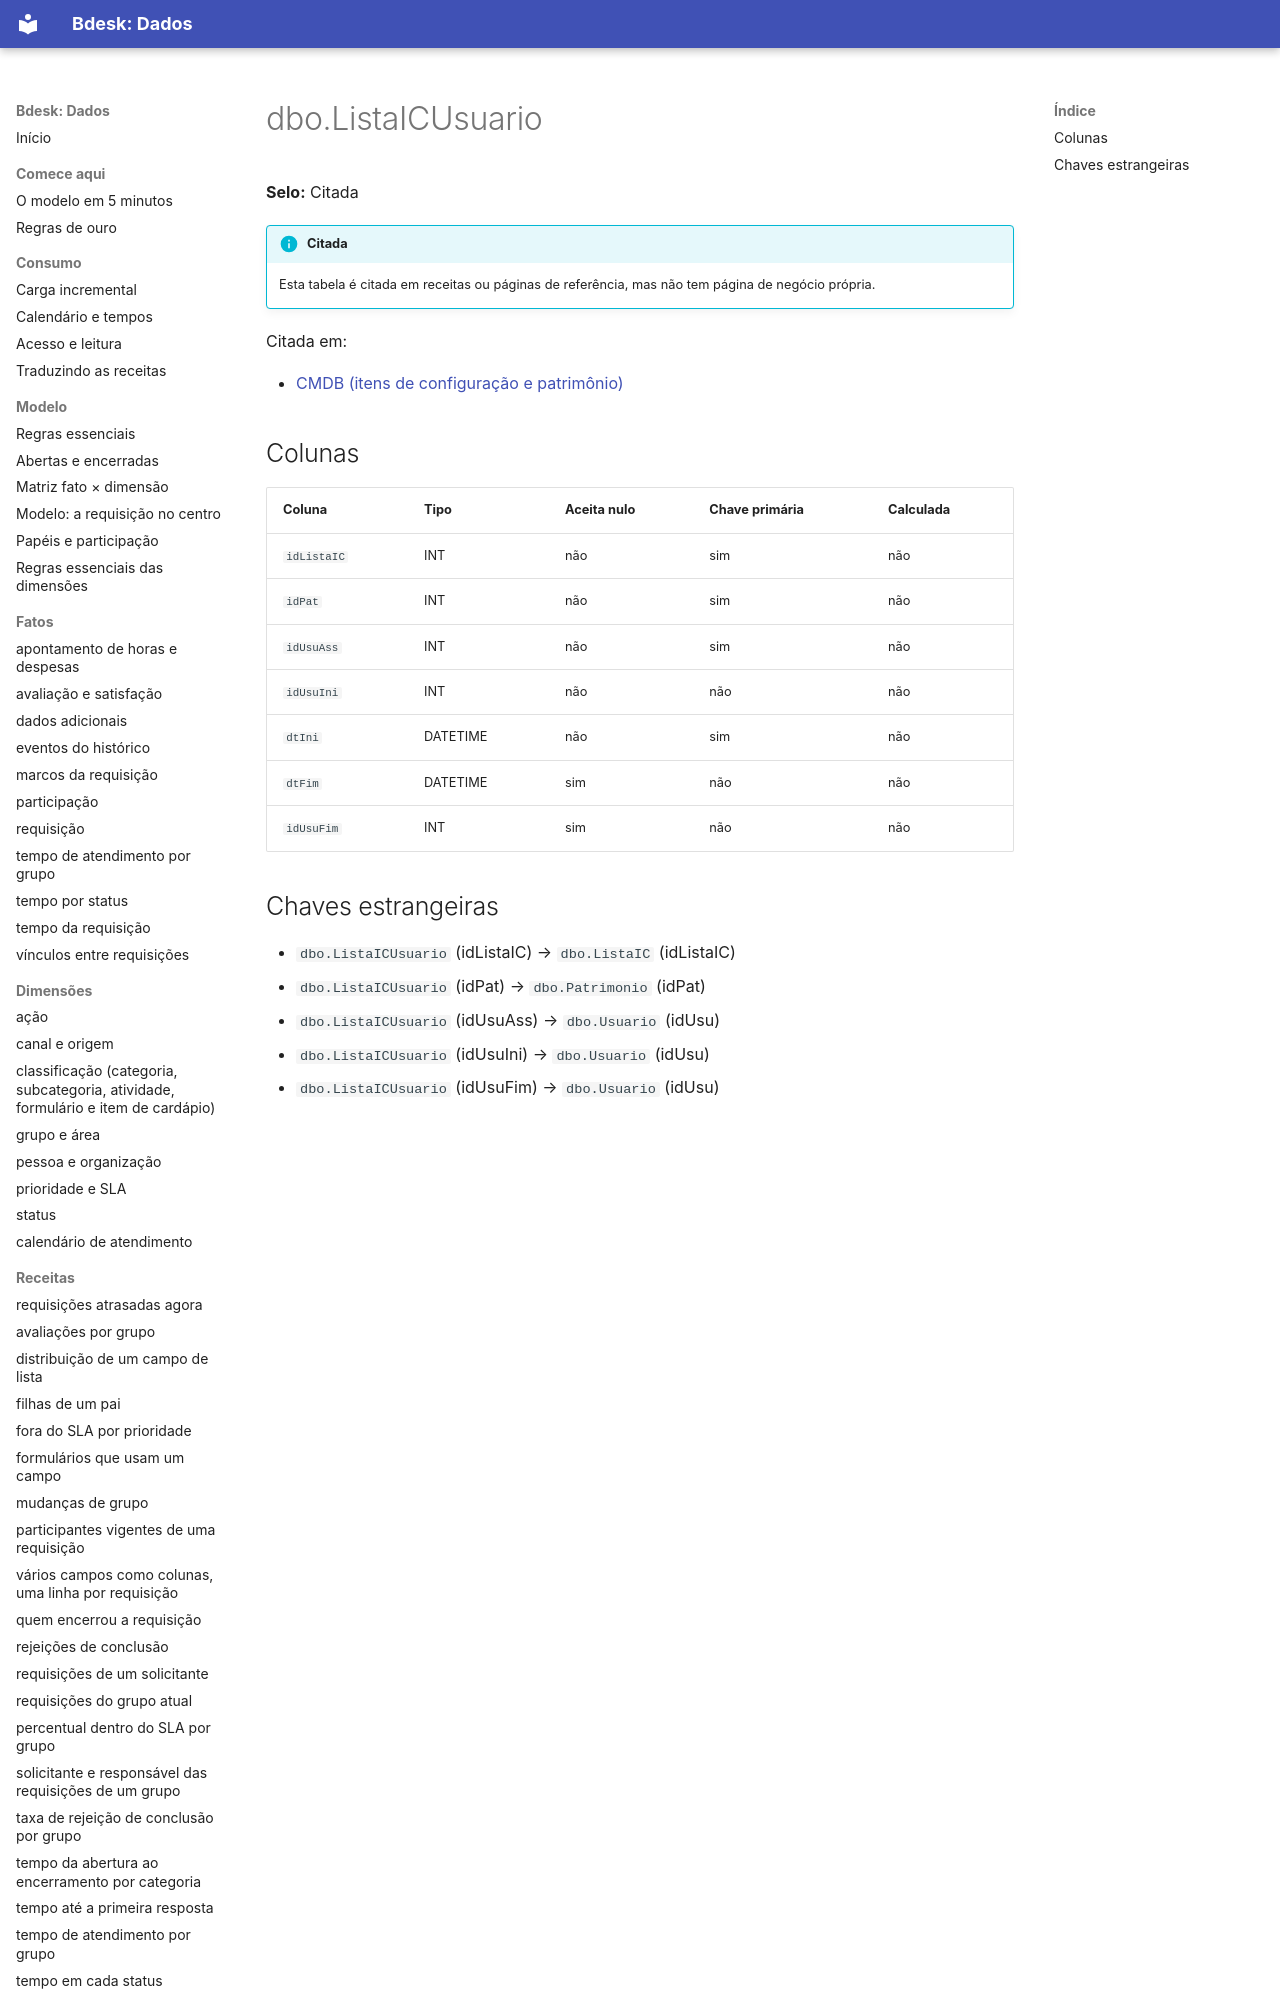

repository: bdeskapp/dados · page: dicionario/dbo-listaicusuario/index.html · generator: mkdocs

---
gerado: sincronizacao
---

# dbo.ListaICUsuario

**Selo:** Citada

!!! info "Citada"
    Esta tabela é citada em receitas ou páginas de referência, mas não tem página de negócio própria.

Citada em:

- [CMDB (itens de configuração e patrimônio)](../fora-de-escopo/cmdb.md)

## Colunas

| Coluna | Tipo | Aceita nulo | Chave primária | Calculada |
|---|---|---|---|---|
| `idListaIC` | INT | não | sim | não |
| `idPat` | INT | não | sim | não |
| `idUsuAss` | INT | não | sim | não |
| `idUsuIni` | INT | não | não | não |
| `dtIni` | DATETIME | não | sim | não |
| `dtFim` | DATETIME | sim | não | não |
| `idUsuFim` | INT | sim | não | não |
